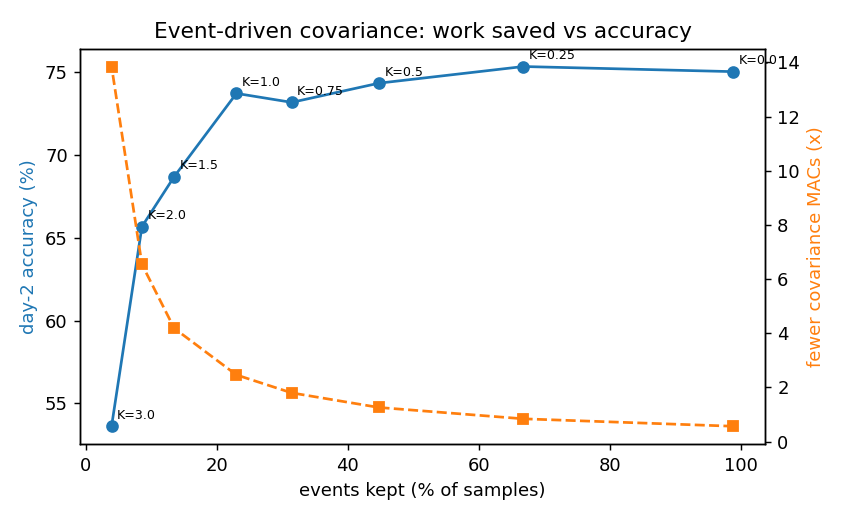

The data file committed next to this chart (first rows):
subject, K, event_rate, macs_per_trial, mac_reduction, accuracy
1, 0.0, 0.9879, 31678, 0.5682, 0.9097
1, 0.25, 0.6841, 21955, 0.8198, 0.8958
1, 0.5, 0.4623, 14857, 1.212, 0.8681
1, 0.75, 0.3274, 10542, 1.707, 0.8472
1, 1.0, 0.2406, 7764, 2.318, 0.8611
1, 1.5, 0.1405, 4560, 3.947, 0.7639
1, 2.0, 0.08861, 2900, 6.208, 0.6944
1, 3.0, 0.0407, 1366, 13.17, 0.5347
2, 0.0, 0.9925, 31825, 0.5656, 0.5556
2, 0.25, 0.7131, 22883, 0.7866, 0.5694
2, 0.5, 0.496, 15936, 1.13, 0.6111
2, 0.75, 0.3573, 11498, 1.565, 0.5972
2, 1.0, 0.2678, 8634, 2.085, 0.6389
2, 1.5, 0.1609, 5212, 3.454, 0.5
2, 2.0, 0.1041, 3395, 5.302, 0.5069
2, 3.0, 0.0497, 1654, 10.88, 0.4514
3, 0.0, 0.9884, 31694, 0.5679, 0.9444
3, 0.25, 0.6897, 22135, 0.8132, 0.9514
3, 0.5, 0.468, 15039, 1.197, 0.9375
3, 0.75, 0.3326, 10707, 1.681, 0.9236
3, 1.0, 0.245, 7905, 2.277, 0.9236
3, 1.5, 0.1445, 4688, 3.84, 0.8681
3, 2.0, 0.09157, 2994, 6.012, 0.8194
3, 3.0, 0.04253, 1425, 12.63, 0.5903
4, 0.0, 0.9853, 31593, 0.5697, 0.6806
4, 0.25, 0.6688, 21465, 0.8386, 0.6736
4, 0.5, 0.4483, 14411, 1.249, 0.6736
4, 0.75, 0.316, 10176, 1.769, 0.6806
4, 1.0, 0.23, 7425, 2.424, 0.625
4, 1.5, 0.133, 4322, 4.165, 0.5833
4, 2.0, 0.08419, 2758, 6.526, 0.5625
4, 3.0, 0.03867, 1301, 13.83, 0.5486
5, 0.0, 0.9888, 31706, 0.5677, 0.5556
5, 0.25, 0.7229, 23196, 0.776, 0.5833
5, 0.5, 0.4962, 15943, 1.129, 0.5
5, 0.75, 0.3534, 11371, 1.583, 0.5139
5, 1.0, 0.2619, 8446, 2.131, 0.5694
5, 1.5, 0.1577, 5112, 3.521, 0.5417
5, 2.0, 0.101, 3296, 5.461, 0.5
5, 3.0, 0.04306, 1442, 12.48, 0.4653
6, 0.0, 0.9885, 31695, 0.5679, 0.6389
6, 0.25, 0.6239, 20029, 0.8987, 0.6181
6, 0.5, 0.4047, 13013, 1.383, 0.6389
6, 0.75, 0.2757, 8887, 2.026, 0.6597
6, 1.0, 0.1979, 6396, 2.814, 0.6389
6, 1.5, 0.1145, 3728, 4.828, 0.6389
6, 2.0, 0.07248, 2383, 7.552, 0.6389
6, 3.0, 0.03398, 1151, 15.63, 0.4931
7, 0.0, 0.9853, 31595, 0.5697, 0.6181
7, 0.25, 0.646, 20737, 0.868, 0.625
7, 0.5, 0.4278, 13754, 1.309, 0.5972
7, 0.75, 0.2972, 9573, 1.88, 0.5417
7, 1.0, 0.2137, 6903, 2.608, 0.5417
7, 1.5, 0.1234, 4012, 4.487, 0.4653
7, 2.0, 0.07774, 2552, 7.054, 0.5069
7, 3.0, 0.03642, 1229, 14.64, 0.4861
8, 0.0, 0.9923, 31819, 0.5657, 0.9375
8, 0.25, 0.6741, 21636, 0.832, 0.9583
8, 0.5, 0.4548, 14618, 1.231, 0.9583
8, 0.75, 0.3223, 10379, 1.734, 0.9444
... 12 more rows
